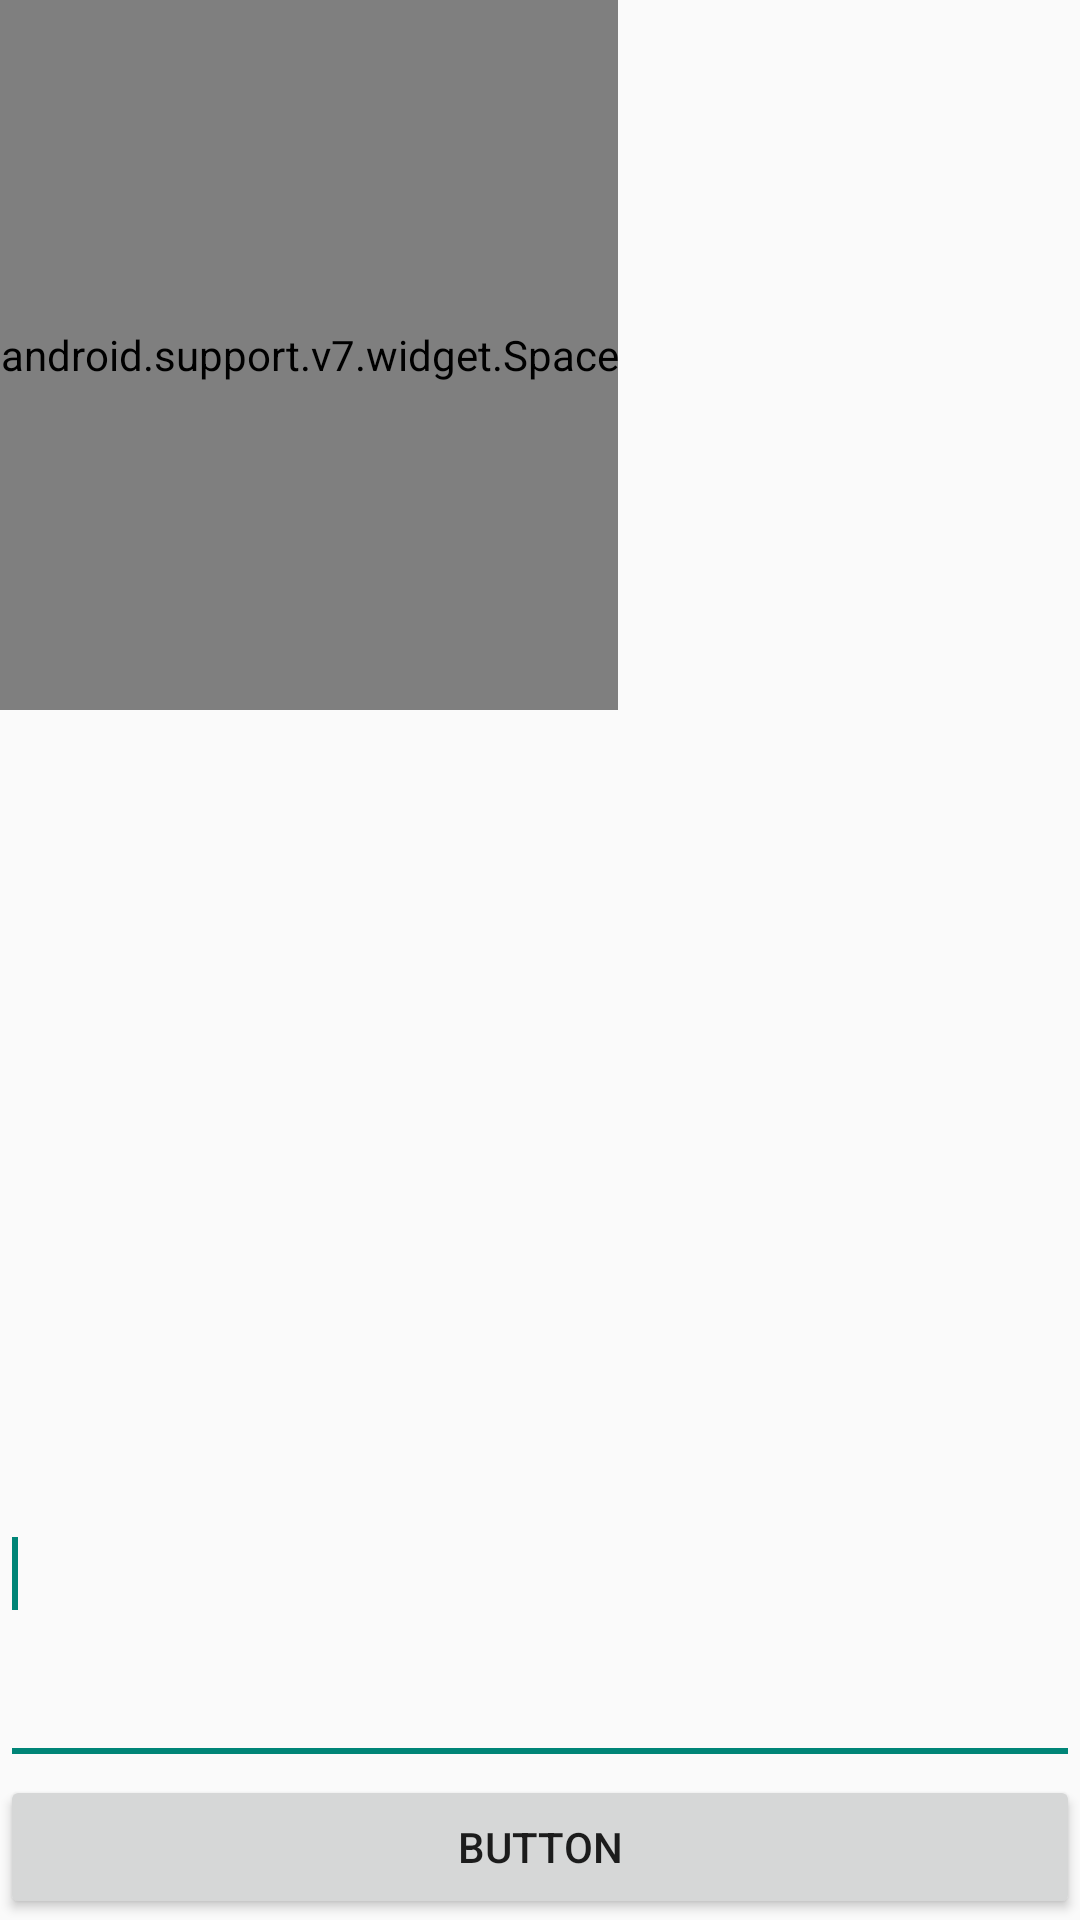

The Android layout XML behind this screen, and the referenced resources:
<!-- AndroidManifest.xml: application theme AppTheme -->
<!-- res/layout/fragment_describe.xml -->
<LinearLayout xmlns:android="http://schemas.android.com/apk/res/android"
    xmlns:tools="http://schemas.android.com/tools"
    android:id="@+id/describe_view"
    android:layout_width="match_parent"
    android:layout_height="match_parent"
    android:orientation="vertical"
    tools:context="com.debauchery.MainActivity" >

    <android.support.v7.widget.Space
        android:id="@+id/space1"
        android:layout_width="wrap_content"
        android:layout_height="wrap_content"
        android:layout_weight="0.84" />

    <ImageView
        android:id="@+id/imageView1"
        android:layout_width="match_parent"
        android:layout_height="wrap_content"
        android:layout_weight="0.84"
        android:src="@drawable/abc_ab_bottom_solid_dark_holo" />

    <EditText
        android:id="@+id/dv_describe"
        android:layout_width="match_parent"
        android:layout_height="wrap_content"
        android:layout_weight="0.37"
        android:ems="10" >

        <requestFocus />
    </EditText>

    <Button
        android:id="@+id/dv_done"
        android:layout_width="match_parent"
        android:layout_height="wrap_content"
        android:text="Button" />

</LinearLayout>
<!-- resources referenced by this layout -->
<resources>
  <style name="AppTheme" parent="AppBaseTheme">
          
      </style>
  <style name="AppBaseTheme" parent="Theme.AppCompat.Light">
          
      </style>
</resources>
